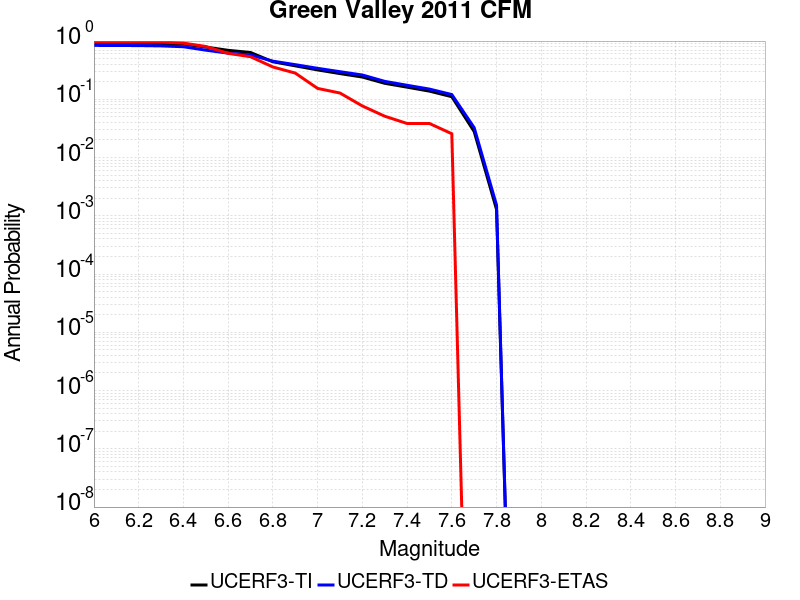

The table this chart was drawn from, first rows:
Magnitude, UCERF3-TI Prob, UCERF3-TD Prob, UCERF3-ETAS Prob
6.0, 0.9257, 0.8415, 0.9615
6.1, 0.9242, 0.8399, 0.9615
6.2, 0.9203, 0.8356, 0.9615
6.3, 0.9111, 0.8253, 0.9615
6.4, 0.888, 0.799, 0.9231
6.5, 0.7884, 0.6978, 0.8077
6.6, 0.6938, 0.6199, 0.6154
6.7, 0.6367, 0.578, 0.5385
6.8, 0.4409, 0.4517, 0.359
6.9, 0.3756, 0.3935, 0.2821
7.0, 0.3197, 0.3405, 0.1538
7.1, 0.2764, 0.2979, 0.1282
7.2, 0.2413, 0.2616, 0.07692
7.3, 0.1883, 0.2034, 0.05128
7.4, 0.1616, 0.1742, 0.03846
7.5, 0.1382, 0.1499, 0.03846
7.6, 0.1109, 0.1207, 0.02564
7.7, 0.02797, 0.03259, 0.0
7.8, 0.001287, 0.001521, 0.0
